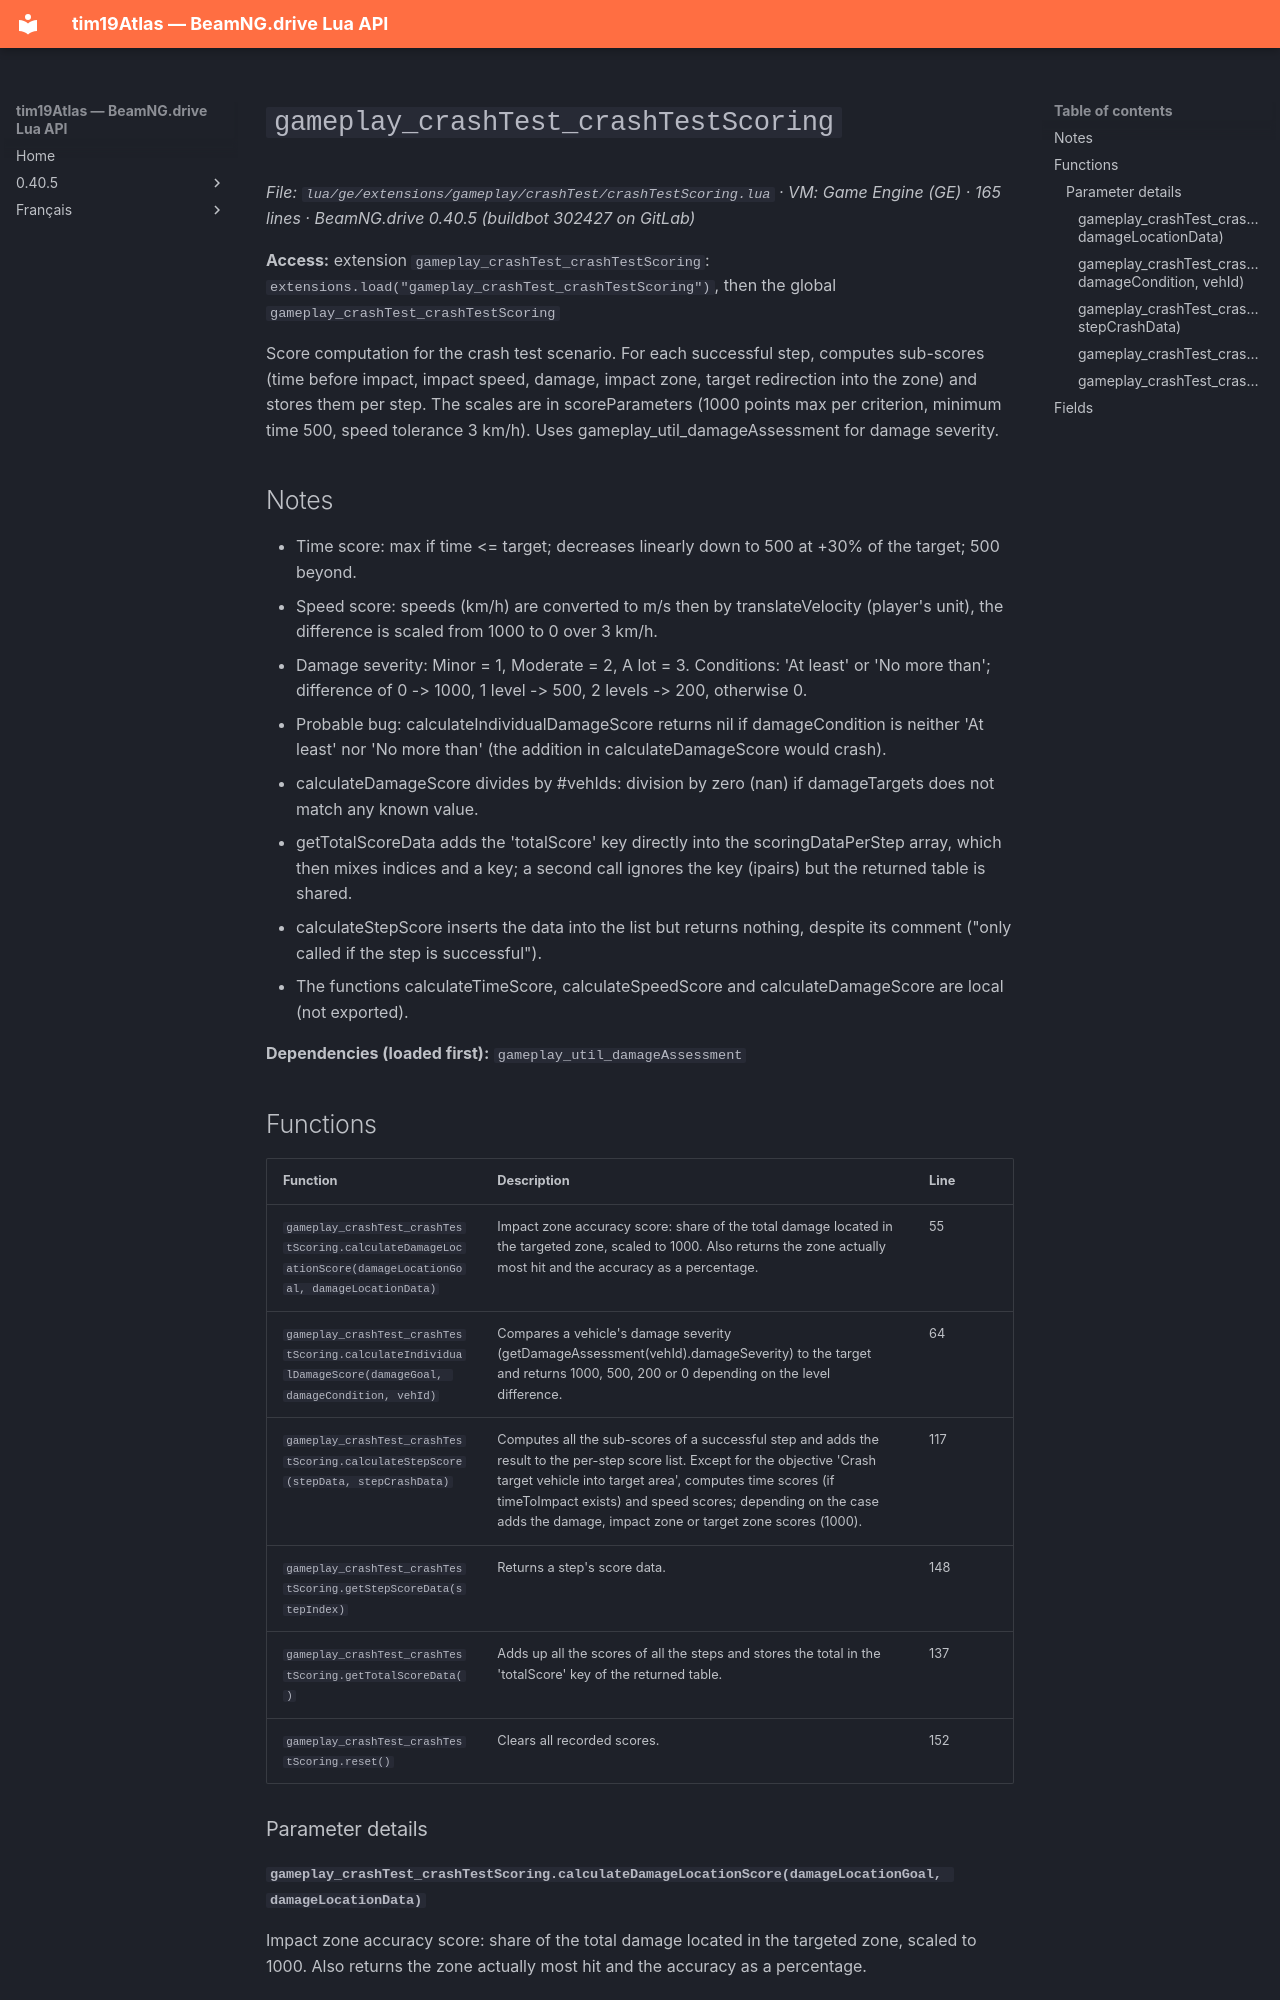

repository: Tim0219800/beamng-lua-atlas · page: 0.40.5/ge/extensions/gameplay/crashTest/crashTestScoring.html · generator: mkdocs

# `gameplay_crashTest_crashTestScoring`

*File: `lua/ge/extensions/gameplay/crashTest/crashTestScoring.lua` · VM: Game Engine (GE) · 165 lines · BeamNG.drive 0.40.5 (buildbot 302427 on GitLab)*

**Access:** extension `gameplay_crashTest_crashTestScoring`: `extensions.load("gameplay_crashTest_crashTestScoring")`, then the global `gameplay_crashTest_crashTestScoring`

Score computation for the crash test scenario. For each successful step, computes sub-scores (time before impact, impact speed, damage, impact zone, target redirection into the zone) and stores them per step. The scales are in scoreParameters (1000 points max per criterion, minimum time 500, speed tolerance 3 km/h). Uses gameplay_util_damageAssessment for damage severity.

## Notes

- Time score: max if time <= target; decreases linearly down to 500 at +30% of the target; 500 beyond.
- Speed score: speeds (km/h) are converted to m/s then by translateVelocity (player's unit), the difference is scaled from 1000 to 0 over 3 km/h.
- Damage severity: Minor = 1, Moderate = 2, A lot = 3. Conditions: 'At least' or 'No more than'; difference of 0 -> 1000, 1 level -> 500, 2 levels -> 200, otherwise 0.
- Probable bug: calculateIndividualDamageScore returns nil if damageCondition is neither 'At least' nor 'No more than' (the addition in calculateDamageScore would crash).
- calculateDamageScore divides by #vehIds: division by zero (nan) if damageTargets does not match any known value.
- getTotalScoreData adds the 'totalScore' key directly into the scoringDataPerStep array, which then mixes indices and a key; a second call ignores the key (ipairs) but the returned table is shared.
- calculateStepScore inserts the data into the list but returns nothing, despite its comment ("only called if the step is successful").
- The functions calculateTimeScore, calculateSpeedScore and calculateDamageScore are local (not exported).

**Dependencies (loaded first):** `gameplay_util_damageAssessment`

## Functions

| Function | Description | Line |
|---|---|---|
| `gameplay_crashTest_crashTestScoring.calculateDamageLocationScore(damageLocationGoal, damageLocationData)` | Impact zone accuracy score: share of the total damage located in the targeted zone, scaled to 1000. Also returns the zone actually most hit and the accuracy as a percentage. | 55 |
| `gameplay_crashTest_crashTestScoring.calculateIndividualDamageScore(damageGoal, damageCondition, vehId)` | Compares a vehicle's damage severity (getDamageAssessment(vehId).damageSeverity) to the target and returns 1000, 500, 200 or 0 depending on the level difference. | 64 |
| `gameplay_crashTest_crashTestScoring.calculateStepScore(stepData, stepCrashData)` | Computes all the sub-scores of a successful step and adds the result to the per-step score list. Except for the objective 'Crash target vehicle into target area', computes time scores (if timeToImpact exists) and speed scores; depending on the case adds the damage, impact zone or target zone scores (1000). | 117 |
| `gameplay_crashTest_crashTestScoring.getStepScoreData(stepIndex)` | Returns a step's score data. | 148 |
| `gameplay_crashTest_crashTestScoring.getTotalScoreData()` | Adds up all the scores of all the steps and stores the total in the 'totalScore' key of the returned table. | 137 |
| `gameplay_crashTest_crashTestScoring.reset()` | Clears all recorded scores. | 152 |

### Parameter details
